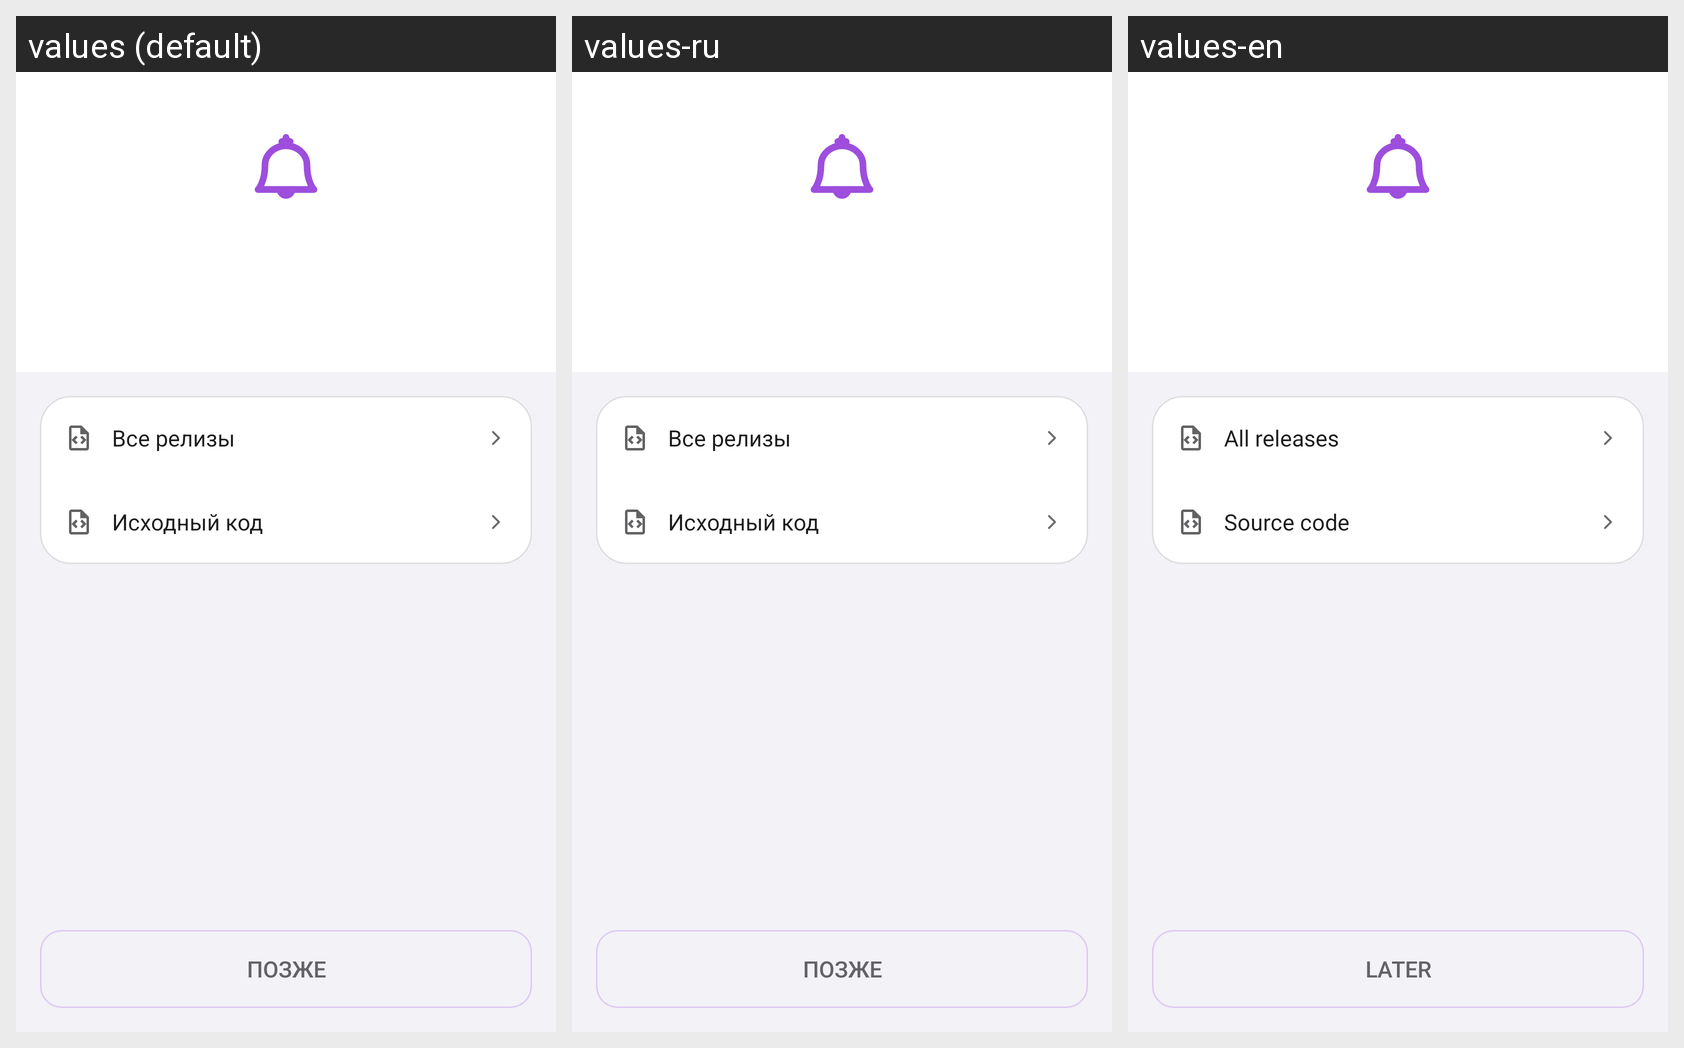

Translations of the strings shown on this Android screen, per locale in the grid:
Android screen res/layout/activity_update.xml rendered under 3 locales, left to right: values (default), values-ru, values-en. Device: Nexus 5 (rendered at 1080×1920; each locale shown at half size, 540×960, under a caption strip naming it); theme Theme.AtrumChat.
Strings drawn on this screen, with the default value and each locale's value (text and hints the layout hard-codes, and strings that could not be matched under every locale, appear in the picture but are not listed):

update_screen_source_releases
  values: Все релизы
  values-ru: Все релизы
  values-en: All releases

update_screen_source_code
  values: Исходный код
  values-ru: Исходный код
  values-en: Source code

update_dialog_negative
  values: Позже
  values-ru: Позже
  values-en: Later
